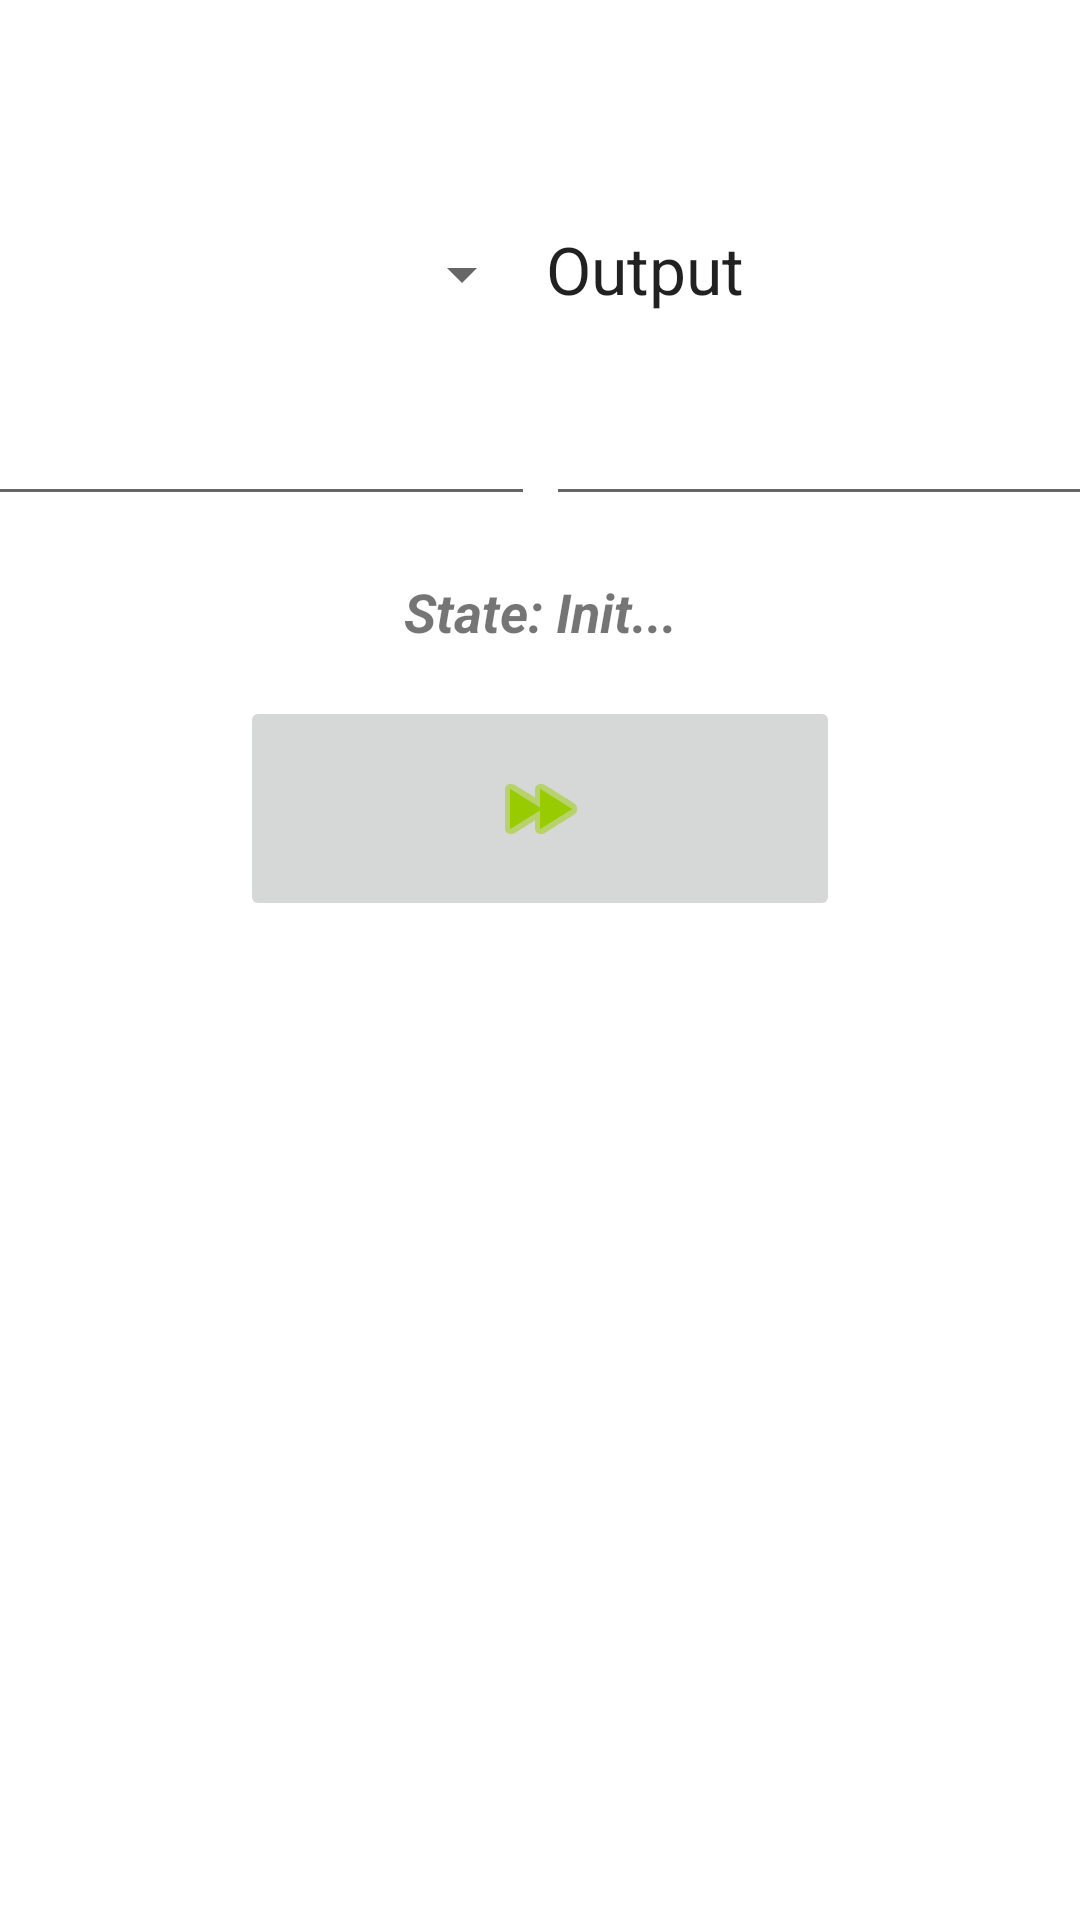

Reconstruct the res/layout file that produces this screen, plus the resources it refers to.
<!-- AndroidManifest.xml: application theme Theme.Babelblock -->
<!-- res/layout/activity_translator.xml -->
<?xml version="1.0" encoding="utf-8"?>
<androidx.constraintlayout.widget.ConstraintLayout xmlns:android="http://schemas.android.com/apk/res/android"
    xmlns:app="http://schemas.android.com/apk/res-auto"
    xmlns:tools="http://schemas.android.com/tools"
    android:layout_width="match_parent"
    android:layout_height="match_parent"
    tools:context=".TranslatorActivity">

    <TextView
        android:id="@+id/textView2"
        android:layout_width="140dp"
        android:layout_height="33dp"
        android:layout_marginBottom="4dp"
        android:text="Input"
        android:textAppearance="@style/TextAppearance.AppCompat.Large"
        app:layout_constraintBottom_toTopOf="@+id/edit_query"
        app:layout_constraintStart_toStartOf="@+id/edit_query" />

    <TextView
        android:id="@+id/translated_text"
        android:layout_width="280dp"
        android:layout_height="60dp"
        android:background="?attr/editTextBackground"
        android:gravity="center_horizontal|center_vertical"
        android:textAllCaps="false"
        android:textAppearance="@style/TextAppearance.AppCompat.Body1"
        android:textColor="@color/black"
        android:textSize="18sp"
        app:layout_constraintBottom_toBottomOf="parent"
        app:layout_constraintEnd_toEndOf="parent"
        app:layout_constraintHorizontal_bias="0.5"
        app:layout_constraintStart_toEndOf="@+id/edit_query"
        app:layout_constraintTop_toTopOf="parent"
        app:layout_constraintVertical_bias="0.193"
        tools:text="Output data" />

    <TextView
        android:id="@+id/textView"
        android:layout_width="140dp"
        android:layout_height="33dp"
        android:layout_marginBottom="4dp"
        android:text="Output"
        android:textAppearance="@style/TextAppearance.AppCompat.Large"
        app:layout_constraintBottom_toTopOf="@+id/translated_text"
        app:layout_constraintEnd_toEndOf="parent"
        app:layout_constraintHorizontal_bias="0.0"
        app:layout_constraintStart_toStartOf="@+id/translated_text" />

    <EditText
        android:id="@+id/edit_query"
        android:layout_width="280dp"
        android:layout_height="60dp"
        android:layout_marginEnd="4dp"
        android:layout_marginRight="4dp"
        android:ems="10"
        android:gravity="start|top"
        android:inputType="textMultiLine"
        app:layout_constraintBottom_toBottomOf="parent"
        app:layout_constraintEnd_toStartOf="@+id/translated_text"
        app:layout_constraintStart_toStartOf="parent"
        app:layout_constraintTop_toTopOf="parent"
        app:layout_constraintVertical_bias="0.193" />

    <ImageButton
        android:id="@+id/translate_button"
        android:layout_width="200dp"
        android:layout_height="75dp"
        android:layout_marginTop="12dp"
        android:tint="@android:color/holo_green_light"
        app:layout_constraintEnd_toEndOf="parent"
        app:layout_constraintHorizontal_bias="0.499"
        app:layout_constraintStart_toStartOf="parent"
        app:layout_constraintTop_toBottomOf="@+id/info_message"
        app:srcCompat="@android:drawable/ic_media_ff" />

    <androidx.constraintlayout.widget.Guideline
        android:id="@+id/guideline"
        android:layout_width="wrap_content"
        android:layout_height="wrap_content"
        android:orientation="horizontal"
        app:layout_constraintGuide_begin="20dp" />

    <androidx.constraintlayout.widget.Guideline
        android:id="@+id/guideline2"
        android:layout_width="wrap_content"
        android:layout_height="wrap_content"
        android:orientation="horizontal"
        app:layout_constraintGuide_begin="20dp" />

    <androidx.constraintlayout.widget.Guideline
        android:id="@+id/guideline3"
        android:layout_width="wrap_content"
        android:layout_height="wrap_content"
        android:orientation="horizontal"
        app:layout_constraintGuide_begin="20dp" />

    <Spinner
        android:id="@+id/from_language_spinner"
        android:layout_width="140dp"
        android:layout_height="33dp"
        android:layout_marginBottom="4dp"
        android:spinnerMode="dropdown"
        app:layout_constraintBottom_toTopOf="@+id/edit_query"
        app:layout_constraintStart_toEndOf="@+id/textView2" />

    <Spinner
        android:id="@+id/to_language_spinner"
        android:layout_width="140dp"
        android:layout_height="33dp"
        android:layout_marginBottom="4dp"
        android:spinnerMode="dropdown"
        app:layout_constraintBottom_toTopOf="@+id/translated_text"
        app:layout_constraintStart_toEndOf="@+id/textView" />

    <TextView
        android:id="@+id/info_message"
        android:layout_width="616dp"
        android:layout_height="32dp"
        android:layout_marginTop="16dp"
        android:gravity="center|center_horizontal|center_vertical"
        android:text="State: Init..."
        android:textSize="18sp"
        android:textStyle="bold|italic"
        app:layout_constraintEnd_toEndOf="parent"
        app:layout_constraintHorizontal_bias="0.502"
        app:layout_constraintStart_toStartOf="parent"
        app:layout_constraintTop_toBottomOf="@+id/edit_query" />

</androidx.constraintlayout.widget.ConstraintLayout>
<!-- resources referenced by this layout -->
<resources>
  <color name="black">#FF000000</color>
  <style name="Theme.Babelblock" parent="Theme.MaterialComponents.DayNight.DarkActionBar">
          
          <item name="colorPrimary">@color/purple_500</item>
          <item name="colorPrimaryVariant">@color/purple_700</item>
          <item name="colorOnPrimary">@color/white</item>
          
          <item name="colorSecondary">@color/teal_200</item>
          <item name="colorSecondaryVariant">@color/teal_700</item>
          <item name="colorOnSecondary">@color/black</item>
          
          <item name="android:statusBarColor" tools:targetApi="l">?attr/colorPrimaryVariant</item>
          
      </style>
  <color name="purple_500">#FF6200EE</color>
  <color name="purple_700">#FF3700B3</color>
  <color name="white">#FFFFFFFF</color>
  <color name="teal_200">#FF03DAC5</color>
  <color name="teal_700">#FF018786</color>
</resources>
